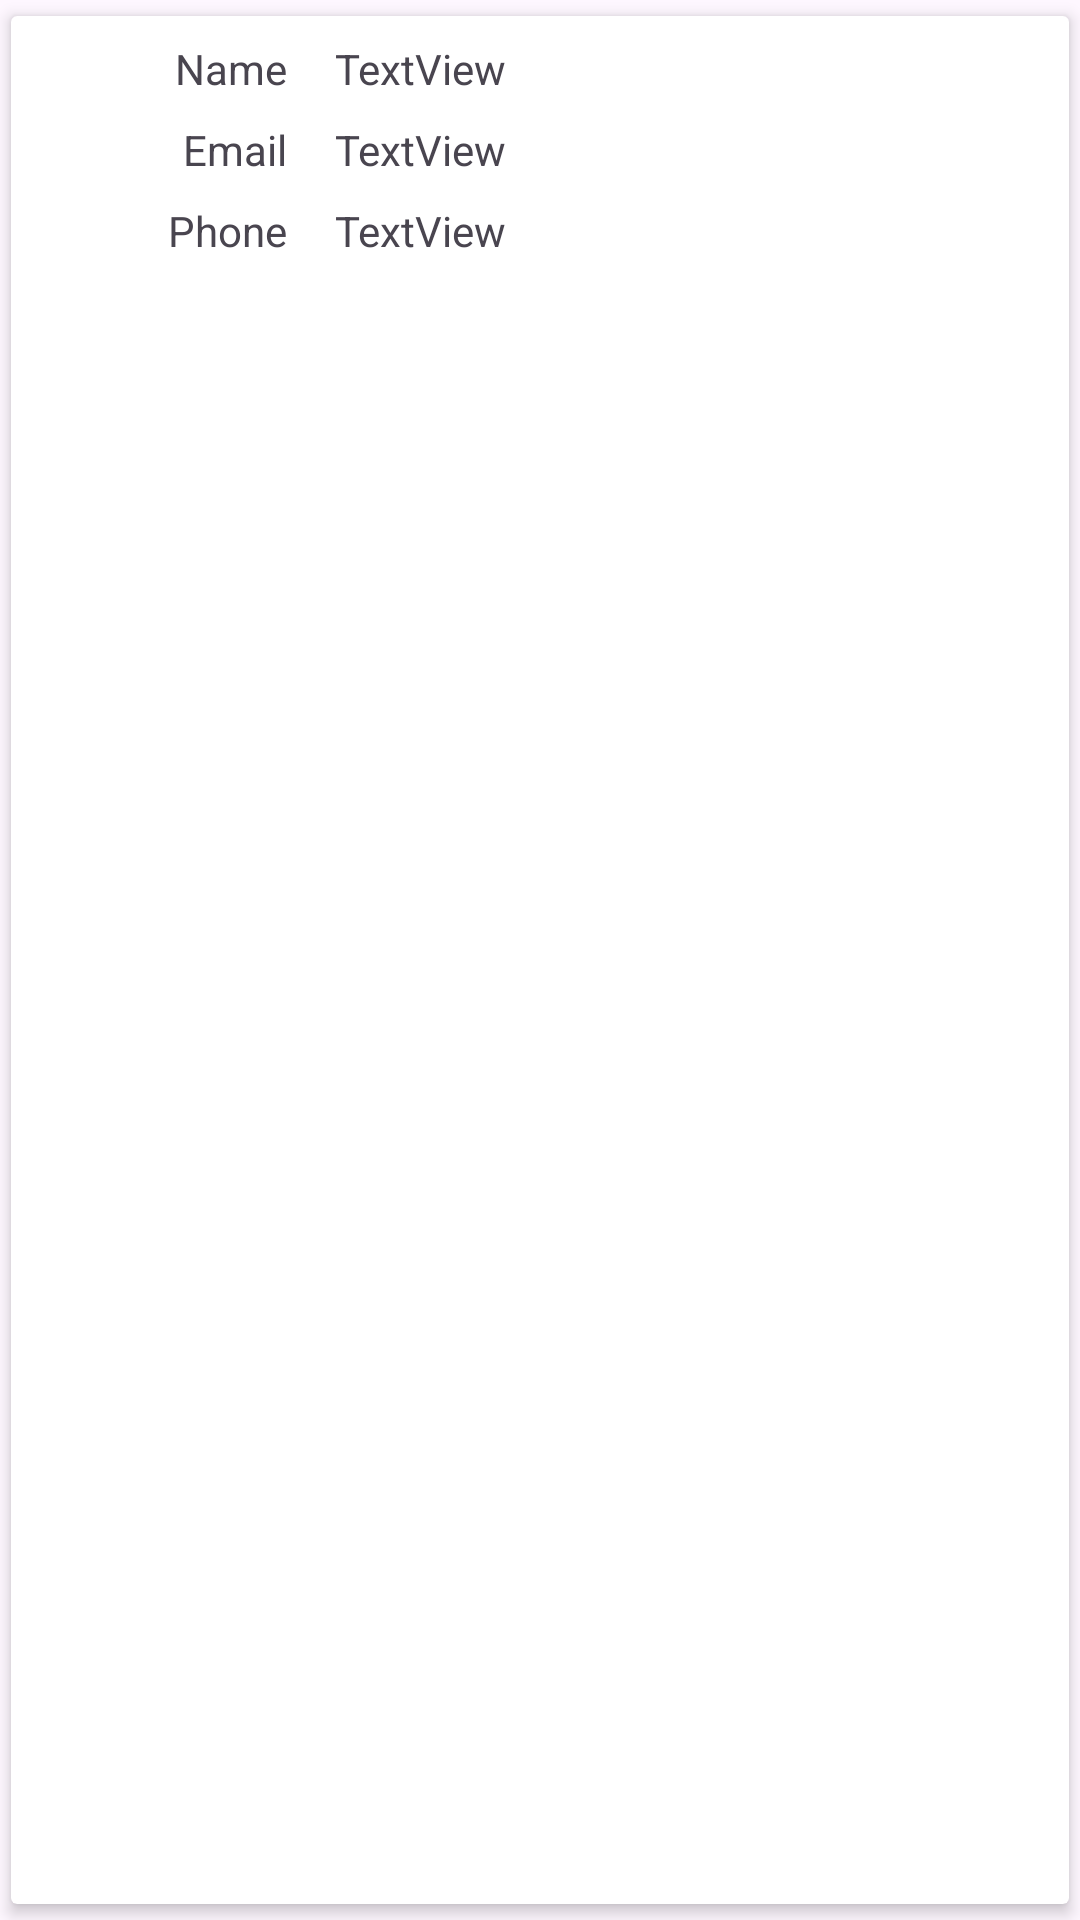

Write the Android layout XML for this screen, with the resource values it uses.
<!-- AndroidManifest.xml: application theme Theme.ContactList202401 -->
<!-- res/layout/record.xml -->
<?xml version="1.0" encoding="utf-8"?>
<androidx.cardview.widget.CardView xmlns:android="http://schemas.android.com/apk/res/android"
    xmlns:app="http://schemas.android.com/apk/res-auto"
    xmlns:tools="http://schemas.android.com/tools"
    android:layout_width="match_parent"
    android:layout_height="wrap_content"
    app:cardElevation="3dp"
    app:cardUseCompatPadding="true">

    <androidx.constraintlayout.widget.ConstraintLayout
        android:layout_width="match_parent"
        android:layout_height="wrap_content">

        <TextView
            android:id="@+id/textView5"
            android:layout_width="wrap_content"
            android:layout_height="wrap_content"
            android:layout_marginTop="8dp"
            android:layout_marginEnd="8dp"
            android:text="@string/name"
            app:layout_constraintEnd_toStartOf="@+id/guideline2"
            app:layout_constraintTop_toTopOf="parent" />

        <androidx.constraintlayout.widget.Guideline
            android:id="@+id/guideline2"
            android:layout_width="wrap_content"
            android:layout_height="wrap_content"
            android:orientation="vertical"
            app:layout_constraintGuide_begin="100dp" />

        <TextView
            android:id="@+id/textViewName"
            android:layout_width="wrap_content"
            android:layout_height="wrap_content"
            android:layout_marginStart="8dp"
            android:text="TextView"
            app:layout_constraintBottom_toBottomOf="@+id/textView5"
            app:layout_constraintStart_toStartOf="@+id/guideline2"
            app:layout_constraintTop_toTopOf="@+id/textView5" />

        <TextView
            android:id="@+id/textView7"
            android:layout_width="wrap_content"
            android:layout_height="wrap_content"
            android:layout_marginTop="8dp"
            android:layout_marginEnd="8dp"
            android:text="@string/email"
            app:layout_constraintEnd_toStartOf="@+id/guideline2"
            app:layout_constraintTop_toBottomOf="@+id/textView5" />

        <TextView
            android:id="@+id/textViewEmail"
            android:layout_width="wrap_content"
            android:layout_height="wrap_content"
            android:layout_marginStart="8dp"
            android:text="TextView"
            app:layout_constraintBottom_toBottomOf="@+id/textView7"
            app:layout_constraintStart_toStartOf="@+id/guideline2"
            app:layout_constraintTop_toTopOf="@+id/textView7" />

        <TextView
            android:id="@+id/textView9"
            android:layout_width="wrap_content"
            android:layout_height="wrap_content"
            android:layout_marginTop="8dp"
            android:layout_marginEnd="8dp"
            android:layout_marginBottom="8dp"
            android:text="@string/phone"
            app:layout_constraintBottom_toBottomOf="parent"
            app:layout_constraintEnd_toStartOf="@+id/guideline2"
            app:layout_constraintTop_toBottomOf="@+id/textView7" />

        <TextView
            android:id="@+id/textViewPhone"
            android:layout_width="wrap_content"
            android:layout_height="wrap_content"
            android:layout_marginStart="8dp"
            android:text="TextView"
            app:layout_constraintBottom_toBottomOf="@+id/textView9"
            app:layout_constraintStart_toStartOf="@+id/guideline2"
            app:layout_constraintTop_toTopOf="@+id/textView9" />
    </androidx.constraintlayout.widget.ConstraintLayout>
</androidx.cardview.widget.CardView>
<!-- resources referenced by this layout -->
<resources>
  <string name="email">Email</string>
  <string name="name">Name</string>
  <string name="phone">Phone</string>
  <style name="Theme.ContactList202401" parent="Base.Theme.ContactList202401" />
  <style name="Base.Theme.ContactList202401" parent="Theme.Material3.DayNight.NoActionBar">
          
          
      </style>
</resources>
